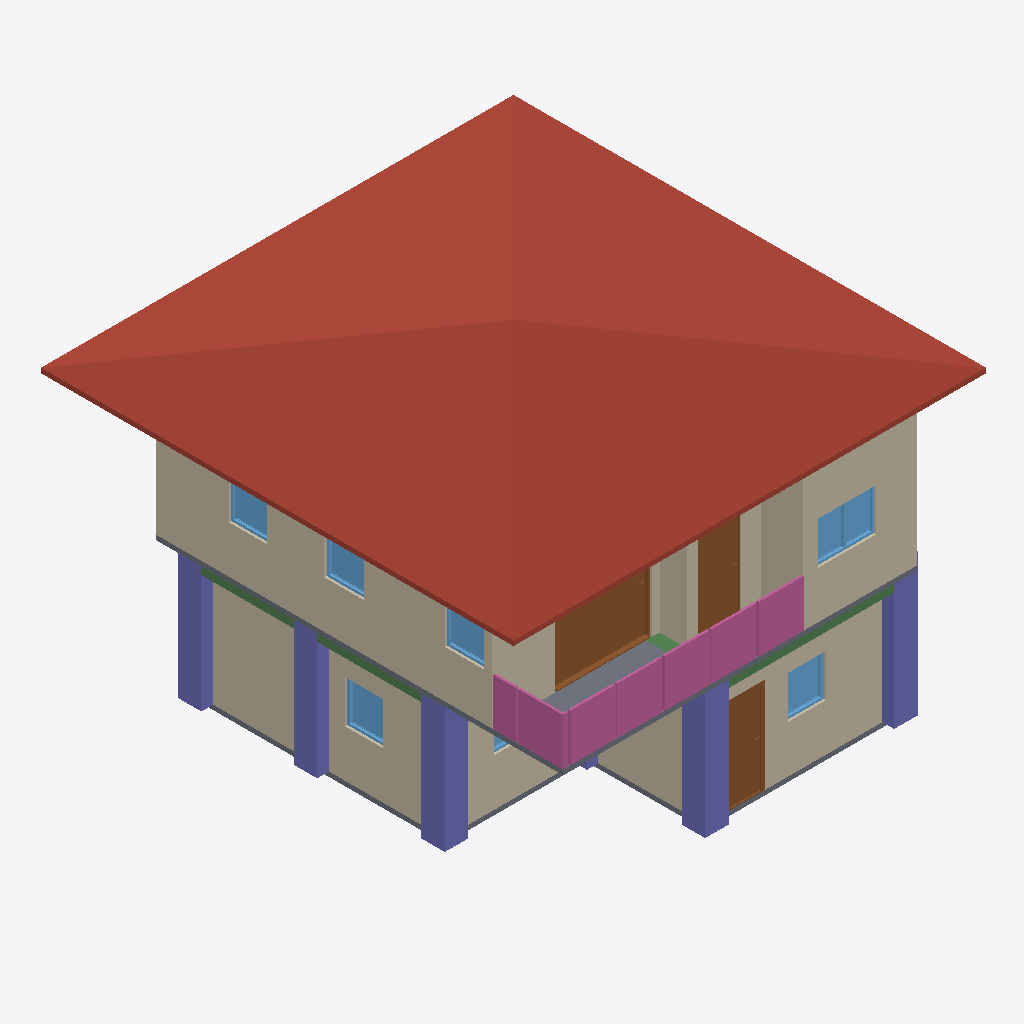
Isometric view of an IFC building model (IFC-SPF (STEP), schema IFC4, length unit metre), seen from the south-west, elements coloured by IFC class: 10 walls (beige), 7 windows (light blue), 6 columns (violet), 4 railings (pink), 3 doors (brown), 3 beams (green), 2 slabs (grey), 1 roof (red-brown).
Extent 10.0 m × 10.1 m × 7.1 m (x, y, z). Storeys (3): GF at 0.00 m; Roof at 0.00 m; 2F at 3.00 m. Elements (90): 27 IfcWall, 12 IfcColumn, 11 IfcRailing, 10 IfcDoor, 9 IfcWindow, 8 IfcBeam, 6 IfcSlab, 4 IfcCovering, 2 IfcStairFlight, 1 IfcRoof.

HEADER;
FILE_DESCRIPTION(('ViewDefinition[DesignTransferView]'),'2;1');
FILE_NAME('s05-discussion.ifc','2026-10-07T14:50:03+08:00',(''),(''),'IfcOpenShell 0.8.5-post1','Bonsai 0.8.5-post1','Nobody');
FILE_SCHEMA(('IFC4'));
ENDSEC;
DATA;
#1=IFCPROJECT('2D0pUhyRPAMBA5auQcDShf',$,'My Project',$,$,$,$,(#10,#22),#5);
#27=IFCSITE('2WbmeVMrb6bhuE7e5Z2XGQ',$,'My Site',$,$,#50,$,$,$,$,$,$,$,$);
#33=IFCBUILDING('1qSbJOtLD5ogtUyvA8xQWq',$,'My Building',$,$,#56,$,$,$,$,$,$);
#39=IFCBUILDINGSTOREY('2sRv_W9K56H9bz4J64Ja_E',$,'2F',$,$,#16749,$,$,$,$);
#63=IFCBUILDINGSTOREY('33xWEPdkf0_wiEsI6kF4rI',$,'GF',$,$,#79,$,$,$,$);
#17892=IFCBUILDINGSTOREY('1PUWky4Fv2IONRYsdqTzIP',$,'Roof',$,$,#18274,$,$,$,$);
#11029=IFCROOF('2YHLcR1ND4tuCp4lOTvVek',$,'Roof',$,$,#18284,#11038,$,$);
#6199=IFCWALL('337NVln1j6ZQDW6h3Nu73C',$,'Wall',$,$,#16779,#6205,$,$);
#227=IFCWALL('2zXEZUxEDF7gjFGvB7rJ_B',$,'Wall',$,$,#502,#233,$,$);
#6324=IFCWALL('3QSXgLzxj3R8LM_6FD4bIz',$,'Wall',$,$,#16799,#6330,$,$);
#87=IFCWALL('3bxr84M$XEoQXP3AMyMXOw',$,'Wall',$,$,#1411,#95,$,$);
#10778=IFCDOOR('2_OManNB9F_eTjdHVrVoAs',$,'Door',$,$,#10992,#10787,$,2.0,2.063081979751587,$,.SLIDING_TO_RIGHT.,$);
#6102=IFCSLAB('3rq90WpIbDzx0qTvZ$zZMd',$,'Slab',$,$,#16759,#6116,$,$);
#16890=IFCCOLUMN('0xLOJHeEz5rv1wSZQQWswZ',$,'Column',$,$,#16898,#16902,$,$);
#16979=IFCCOLUMN('2V17t9ULD1let_9YlAD76J',$,'Column',$,$,#16986,#16990,$,$);
#15039=IFCRAILING('2cM8n_nsT8w9C8iH9yW6J$',$,'Railing',$,$,#16874,#15052,$,$);
#14991=IFCRAILING('2ihofwdaT7RxzyAjFlDTQN',$,'Railing',$,$,#16859,#15000,$,$);
#16913=IFCCOLUMN('1mYu4kiYz7oviptzix05t9',$,'Column',$,$,#16920,#16924,$,$);
#16957=IFCCOLUMN('3Je8k0oNj0IPDCQYlzJkZk',$,'Column',$,$,#16964,#16968,$,$);
#17001=IFCCOLUMN('0Meq9ZwFLBZvXL6b$Z1eQf',$,'Column',$,$,#17049,#17012,$,$);
#277=IFCWALL('2vzKk0qrn8YPOTd27PhW7z',$,'Wall',$,$,#566,#283,$,$);
#252=IFCWALL('1HasStk4vEqOXp83rmNNge',$,'Wall',$,$,#534,#258,$,$);
#6224=IFCWALL('2o79eGCsX79OxLrPUKkbG0',$,'Wall',$,$,#16784,#6230,$,$);
#15257=IFCRAILING('0f6rhhlLXC59DLQKi4GWx9',$,'Railing',$,'FRAMELESS_PANEL',#16884,#15266,$,.USERDEFINED.);
#6299=IFCWALL('3LhYzDQCT8lwCXaoHYkGt2',$,'Wall',$,$,#16794,#6305,$,$);
#8927=IFCDOOR('3GPAPJKTHEve$CQcMFVKGR',$,'Door',$,$,#11055,#8936,$,2.0,0.8999999761581421,$,$,$);
#1635=IFCDOOR('2Ng3jTiS9Aif_MPG2hY$6M',$,'Door',$,$,#1833,#1644,$,2.0,0.8999999761581421,$,.SINGLE_SWING_LEFT.,$);
#6274=IFCWALL('1lxgCO_pT4kA1PBVpgB9gU',$,'Wall',$,$,#16764,#6280,$,$);
#15113=IFCRAILING('0PXTl5ZPbAwO7pYoosQJoW',$,'Railing',$,'FRAMELESS_PANEL',#16879,#15122,$,.USERDEFINED.);
#1504=IFCSLAB('1E8zEFSSDEFAHt_nMyHibm',$,'Slab',$,$,#1512,#1519,$,$);
#7370=IFCWINDOW('08dMGmkxnFUO52_JysoxDV',$,'Window',$,$,#7657,#7379,$,0.8999999761581421,1.2280793190002441,$,.DOUBLE_PANEL_VERTICAL.,$);
#6249=IFCWALL('0iOhsGk7L1XBDudzZHCoi6',$,'Wall',$,$,#16789,#6255,$,$);
#18094=IFCBEAM('13zraK9L537e7sE$6KLerw',$,'Beam',$,$,#18101,#18105,$,$);
#3261=IFCWINDOW('1vULmZqOb7F8IUIcPCytUc',$,'Window',$,$,#3641,#3271,$,0.8999999761581421,0.8111070394515991,$,.SINGLE_PANEL.,$);
#4138=IFCWINDOW('3g42suXY94bxwby3key3sA',$,'Window',$,$,#4312,#4148,$,0.8999999761581421,0.8134808540344238,$,.SINGLE_PANEL.,$);
#18285=IFCBEAM('1vYPZGibz5KP9kufDI03j5',$,'Beam',$,$,#18292,#18296,$,$);
#8457=IFCWINDOW('2RqdiD3K9D6Aqzjr1vJ7VP',$,'Window',$,$,#8818,#8466,$,0.8999999761581421,0.8352930545806885,$,.SINGLE_PANEL.,$);
#8522=IFCWINDOW('3IqSSY$rD5JAclY61o1lrD',$,'Window',$,$,#8803,#8530,$,0.8999999761581421,0.8352930545806885,$,.SINGLE_PANEL.,$);
#8202=IFCWINDOW('1WMSpVkqj3ZBFqhV0zQTE0',$,'Window',$,$,#8375,#8211,$,0.8999999761581421,0.8181548118591309,$,.SINGLE_PANEL.,$);
#18072=IFCBEAM('3u9Kw_cYv7_wfgoTWKeKr4',$,'Beam',$,$,#18079,#18083,$,$);
#3723=IFCWINDOW('0KkiCR$wTD8wPnwdwnM0RG',$,'Window',$,$,#4056,#3733,$,0.8999999761581421,1.2041735649108887,$,.DOUBLE_PANEL_VERTICAL.,$);
#17094=IFCCOLUMN('0E4QCEQV9CiPb2T$VwoJzT',$,'Column',$,$,#17120,#17105,$,$);
ENDSEC;
